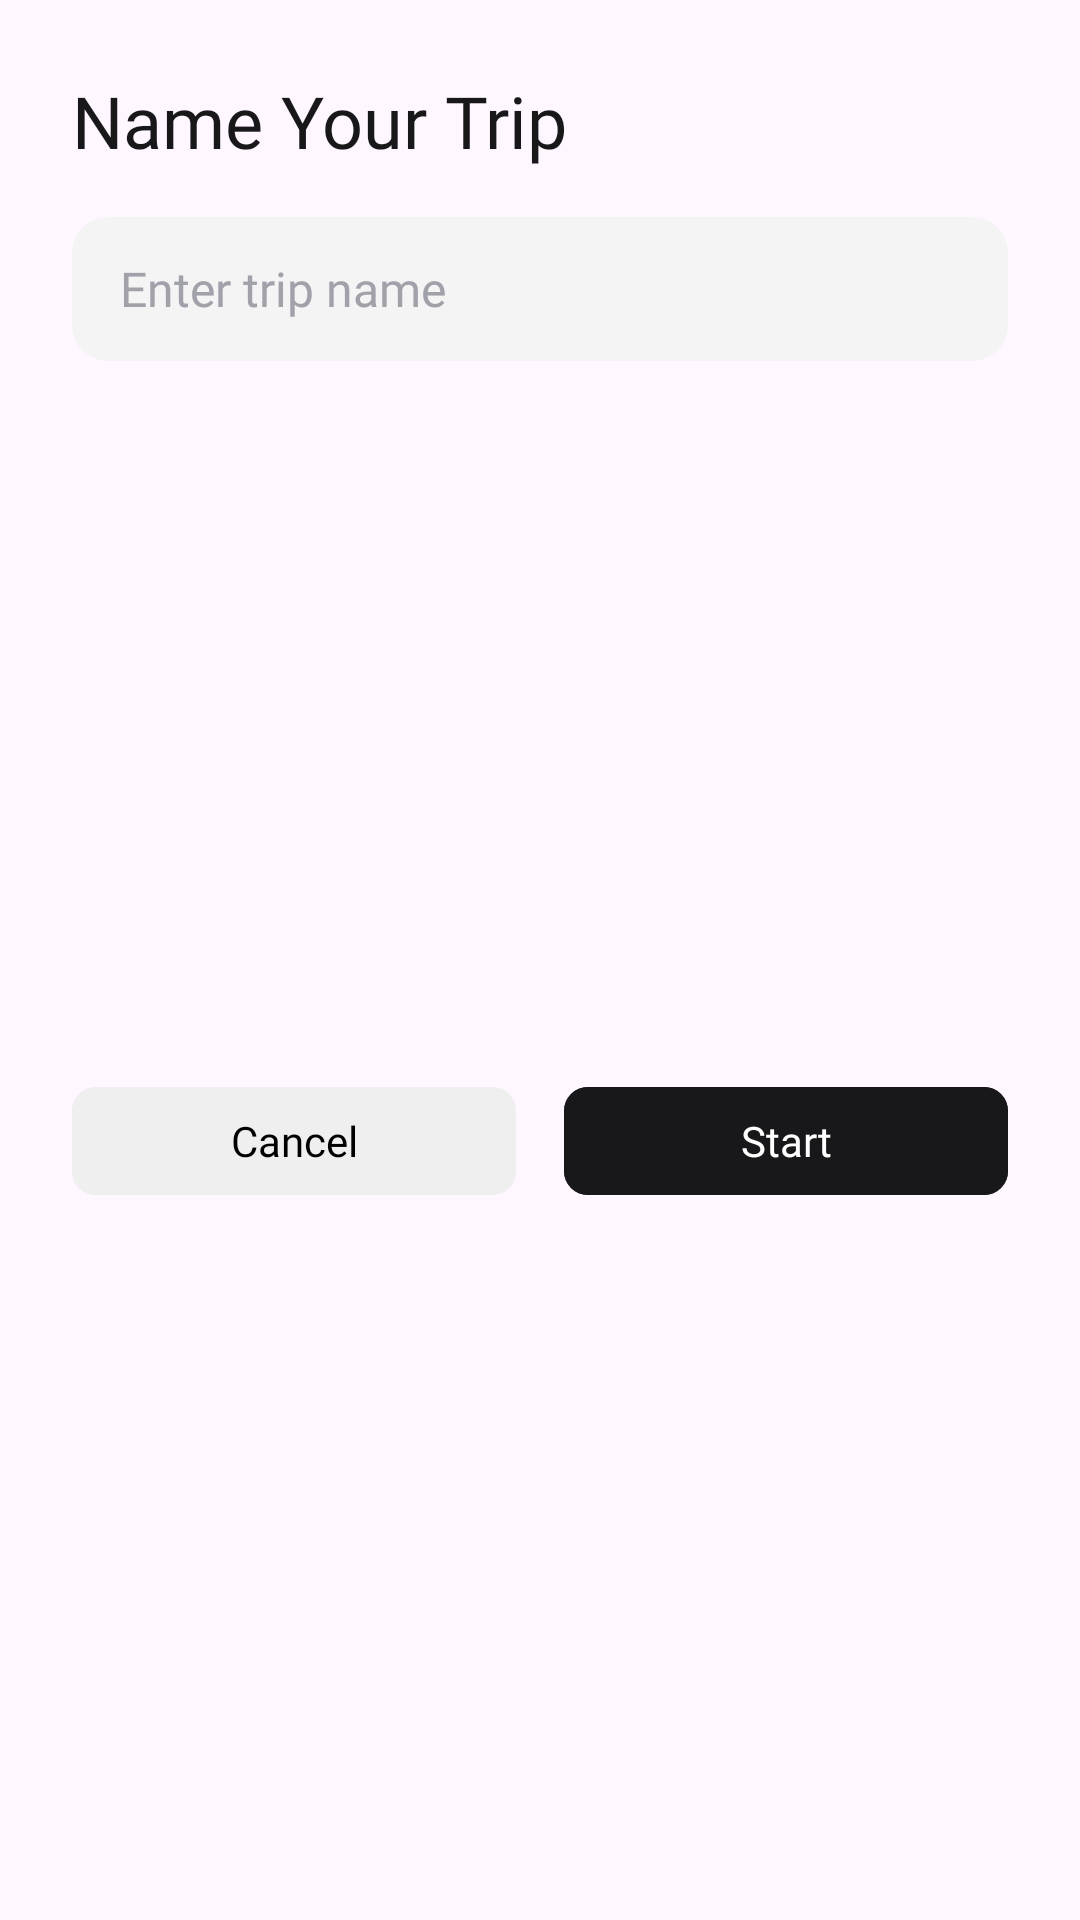

The Android layout XML behind this screen, and the referenced resources:
<!-- AndroidManifest.xml: application theme Theme.Travel -->
<!-- res/layout/dialog_trip_name.xml -->
<?xml version="1.0" encoding="utf-8"?>
<androidx.constraintlayout.widget.ConstraintLayout xmlns:android="http://schemas.android.com/apk/res/android"
    xmlns:app="http://schemas.android.com/apk/res-auto"
    android:layout_width="match_parent"
    android:layout_height="wrap_content"
    android:background="@drawable/bg_dialog"
    android:padding="24dp">

    <TextView
        android:id="@+id/dialogTitle"
        android:layout_width="0dp"
        android:layout_height="wrap_content"
        android:text="@string/trip_name_dialog_title"
        android:textSize="24sp"
        android:textColor="@color/text_primary"
        android:letterSpacing="0"
        android:fontFamily="@font/mont_heavy"
        app:layout_constraintTop_toTopOf="parent"
        app:layout_constraintStart_toStartOf="parent"
        app:layout_constraintEnd_toEndOf="parent" />

    <EditText
        android:id="@+id/tripNameInput"
        android:layout_width="0dp"
        android:layout_height="48dp"
        android:layout_marginTop="16dp"
        android:hint="@string/trip_name_hint"
        android:textSize="16sp"
        android:textColor="@color/button_primary"
        android:textColorHint="@color/text_hint"
        android:inputType="text"
        android:fontFamily="@font/mont_bold"
        android:background="@drawable/bg_edit_text"
        android:paddingHorizontal="16dp"
        app:layout_constraintTop_toBottomOf="@id/dialogTitle"
        app:layout_constraintStart_toStartOf="parent"
        app:layout_constraintEnd_toEndOf="parent" />

    <com.google.android.material.button.MaterialButton
        android:id="@+id/dialogNegativeButton"
        android:layout_width="0dp"
        android:layout_height="44dp"
        android:layout_marginTop="24dp"
        android:layout_marginEnd="8dp"
        android:text="@string/label_cancel"
        android:backgroundTint="@color/button_secondary"
        android:textColor="@color/button_secondary_text"
        android:textSize="14sp"
        android:textAllCaps="false"
        app:cornerRadius="8dp"
        android:letterSpacing="0"
        android:fontFamily="@font/mont_bold"
        app:shapeAppearanceOverlay="@style/ShapeAppearanceOverlay.Circle"
        app:layout_constraintTop_toBottomOf="@id/tripNameInput"
        app:layout_constraintStart_toStartOf="parent"
        app:layout_constraintEnd_toStartOf="@id/dialogPositiveButton"
        app:layout_constraintBottom_toBottomOf="parent" />

    <com.google.android.material.button.MaterialButton
        android:id="@+id/dialogPositiveButton"
        android:layout_width="0dp"
        android:layout_height="44dp"
        android:layout_marginTop="24dp"
        android:layout_marginStart="8dp"
        android:text="@string/trip_start"
        android:fontFamily="@font/mont_bold"
        android:backgroundTint="@color/button_primary"
        android:textColor="@color/button_primary_text"
        android:textSize="14sp"
        app:cornerRadius="8dp"
        android:textAllCaps="false"
        android:letterSpacing="0"
        app:shapeAppearanceOverlay="@style/ShapeAppearanceOverlay.Circle"
        app:layout_constraintTop_toBottomOf="@id/tripNameInput"
        app:layout_constraintStart_toEndOf="@id/dialogNegativeButton"
        app:layout_constraintEnd_toEndOf="parent"
        app:layout_constraintBottom_toBottomOf="parent" />

</androidx.constraintlayout.widget.ConstraintLayout>
<!-- resources referenced by this layout -->
<resources>
  <color name="button_primary">#FF18181B</color>
  <color name="button_primary_text">#FFFFFFFF</color>
  <color name="button_secondary">#FFEFEFEF</color>
  <color name="button_secondary_text">#FF000000</color>
  <color name="text_hint">#FFA1A1AA</color>
  <color name="text_primary">#FF18181B</color>
  <!-- drawable bg_edit_text (drawable) -->
  <?xml version="1.0" encoding="utf-8"?>
  <shape xmlns:android="http://schemas.android.com/apk/res/android">
      <solid android:color="#F4F4F5" />
      <corners android:radius="12dp" />
  </shape>
  <string name="label_cancel">Cancel</string>
  <string name="trip_name_dialog_title">Name Your Trip</string>
  <string name="trip_name_hint">Enter trip name</string>
  <string name="trip_start">Start</string>
  <style name="ShapeAppearanceOverlay.Circle" parent="">
          <item name="cornerSize">50%</item>
      </style>
  <style name="Theme.Travel" parent="Theme.Material3.DayNight.NoActionBar">
          <item name="colorPrimary">#2196F3</item>
          <item name="colorOnPrimary">@android:color/white</item>
          <item name="android:windowLightStatusBar">true</item>
      </style>
</resources>
